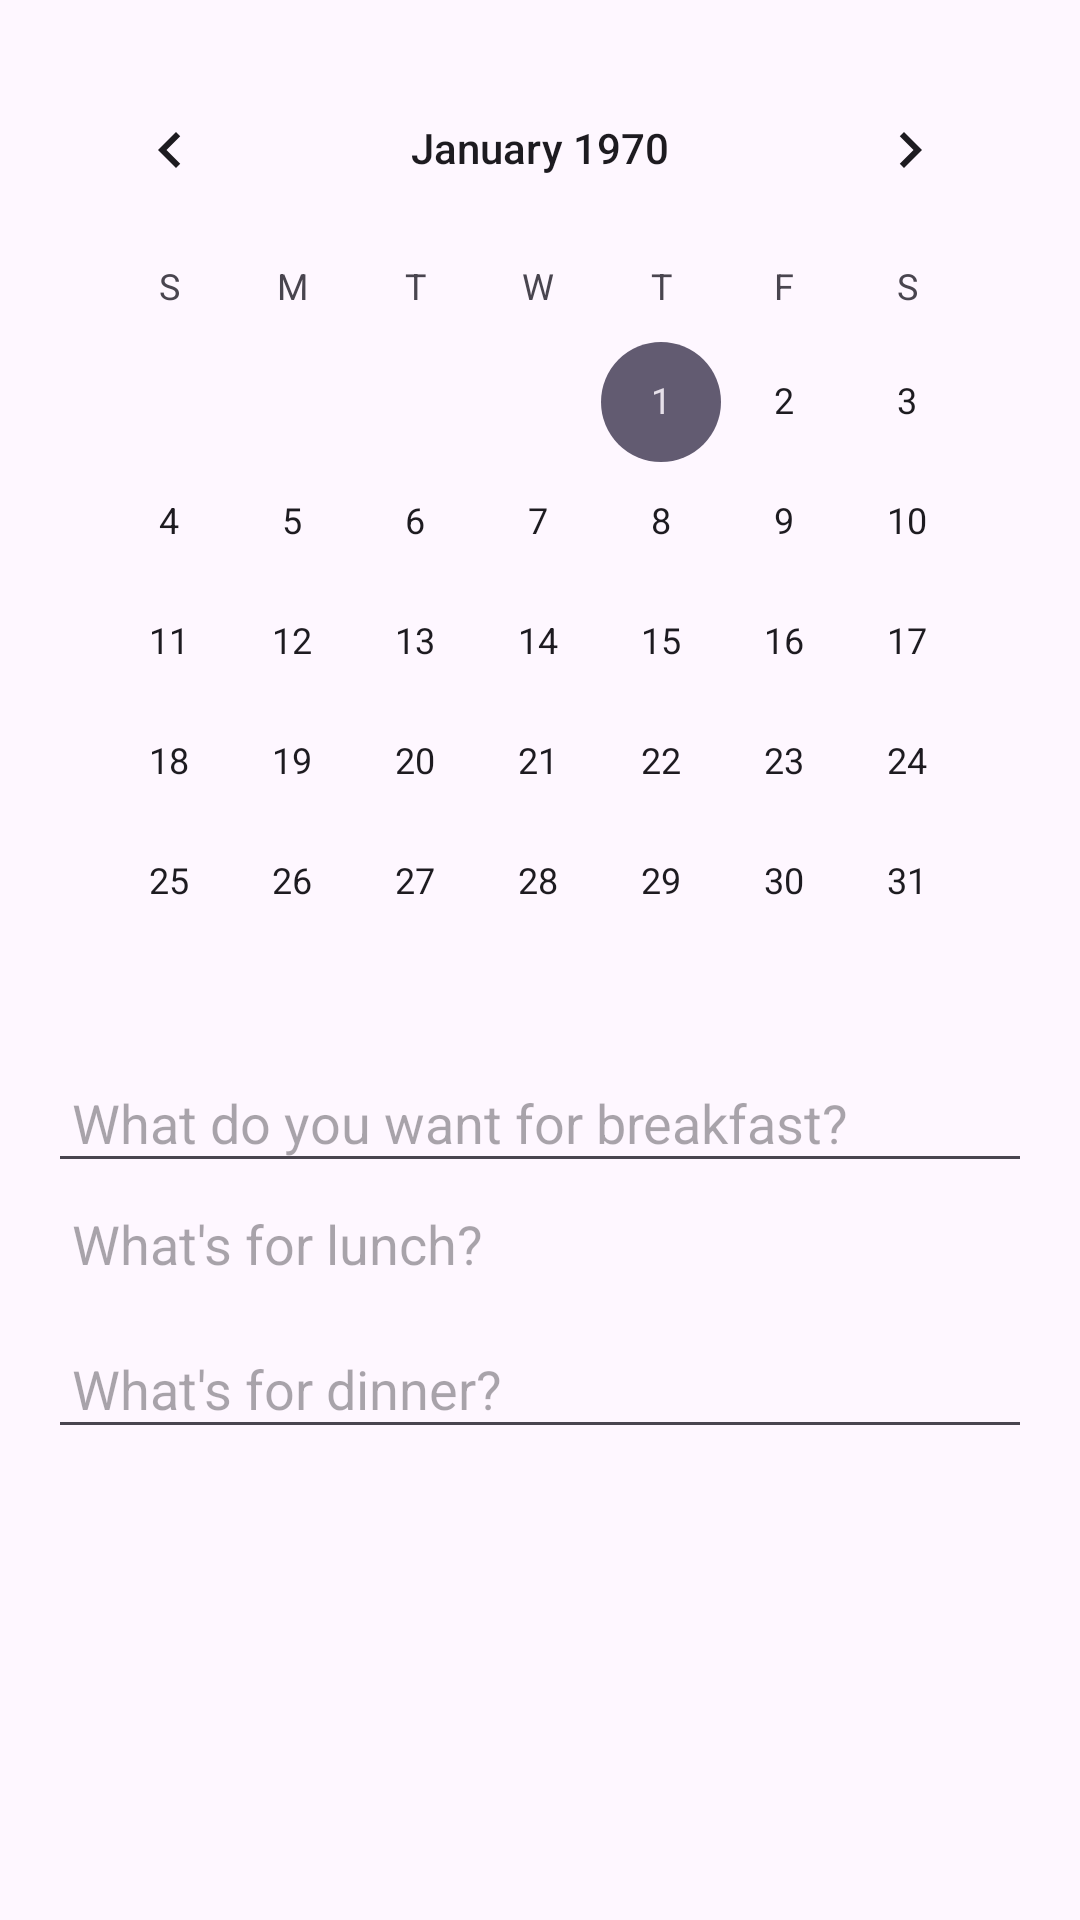

Here is an Android app screen rendered from its layout file. Give the layout XML and the strings, colors and styles it references.
<!-- AndroidManifest.xml: application theme Theme.FoodiePalCulinaryCompanionApp -->
<!-- res/layout/layout_alert_add_meal_plan.xml -->
<ScrollView
    xmlns:android="http://schemas.android.com/apk/res/android"
    android:layout_width="match_parent"
    android:layout_height="match_parent">

    <LinearLayout
        android:layout_width="match_parent"
        android:layout_height="wrap_content"
        android:orientation="vertical"
        android:padding="16dp">

        <CalendarView
            android:id="@+id/modifiedMealPlanCalendarView"
            android:layout_width="match_parent"
            android:layout_height="wrap_content"
            android:layout_weight="1"/>

        <EditText
            android:id="@+id/modifiedMealPlanBreakfast"
            android:layout_width="match_parent"
            android:layout_height="wrap_content"
            android:layout_weight="1"
            android:padding="8dp"
            android:ems="3"
            android:gravity="start|top"
            android:hint="What do you want for breakfast?"
            android:inputType="textMultiLine"/>

        <EditText
            android:id="@+id/modifiedMealPlanLunch"
            android:layout_width="match_parent"
            android:layout_height="wrap_content"
            android:layout_weight="1"
            android:padding="8dp"
            android:background="@null"
            android:ems="3"
            android:gravity="start|top"
            android:hint="What's for lunch?"
            android:inputType="textMultiLine"/>

        <EditText
            android:id="@+id/modifiedMealPlanDinner"
            android:layout_width="match_parent"
            android:layout_height="wrap_content"
            android:layout_weight="1"
            android:layout_marginTop="8dp"
            android:padding="8dp"
            android:ems="3"
            android:gravity="start|top"
            android:hint="What's for dinner?"
            android:inputType="textMultiLine"/>

    </LinearLayout>
</ScrollView>
<!-- resources referenced by this layout -->
<resources>
  <style name="Theme.FoodiePalCulinaryCompanionApp" parent="Base.Theme.FoodiePalCulinaryCompanionApp" />
  <style name="Base.Theme.FoodiePalCulinaryCompanionApp" parent="Theme.Material3.Light.NoActionBar">
          
           <item name="colorPrimary">#ddea5e0a</item>
          <item name="colorPrimaryVariant">#ddea5e0a</item>
      </style>
</resources>
